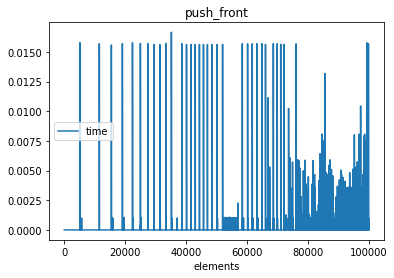

Values plotted in this chart, from the file beside it:
elements, time
1, 0.0000000000000
2, 0.0000000000000
3, 0.0000000000000
4, 0.0000000000000
5, 0.0000000000000
6, 0.0000000000000
7, 0.0000000000000
8, 0.0000000000000
9, 0.0000000000000
10, 0.0000000000000
11, 0.0000000000000
12, 0.0000000000000
13, 0.0000000000000
14, 0.0000000000000
15, 0.0000000000000
16, 0.0000000000000
17, 0.0000000000000
18, 0.0000000000000
19, 0.0000000000000
20, 0.0000000000000
21, 0.0000000000000
22, 0.0000000000000
23, 0.0000000000000
24, 0.0000000000000
25, 0.0000000000000
26, 0.0000000000000
27, 0.0000000000000
28, 0.0000000000000
29, 0.0000000000000
30, 0.0000000000000
31, 0.0000000000000
32, 0.0000000000000
33, 0.0000000000000
34, 0.0000000000000
35, 0.0000000000000
36, 0.0000000000000
37, 0.0000000000000
38, 0.0000000000000
39, 0.0000000000000
40, 0.0000000000000
41, 0.0000000000000
42, 0.0000000000000
43, 0.0000000000000
44, 0.0000000000000
45, 0.0000000000000
46, 0.0000000000000
47, 0.0000000000000
48, 0.0000000000000
49, 0.0000000000000
50, 0.0000000000000
51, 0.0000000000000
52, 0.0000000000000
53, 0.0000000000000
54, 0.0000000000000
55, 0.0000000000000
56, 0.0000000000000
57, 0.0000000000000
58, 0.0000000000000
59, 0.0000000000000
60, 0.0000000000000
... 99,940 more rows
